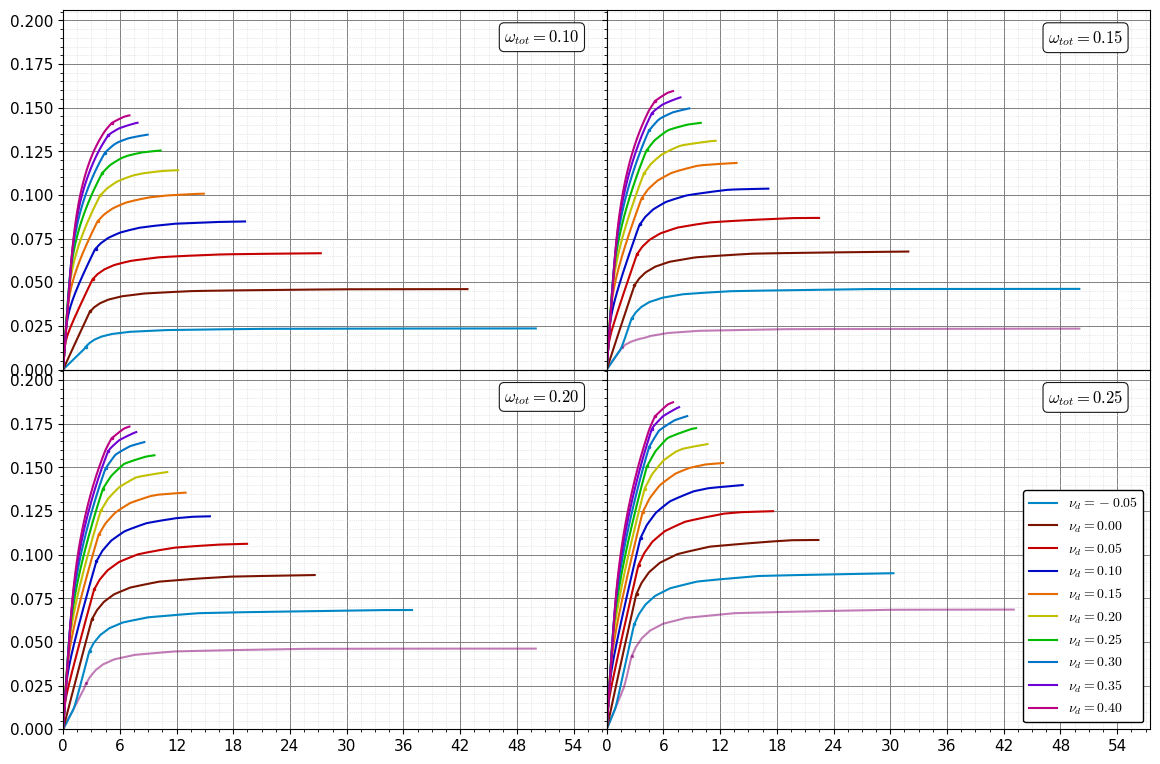
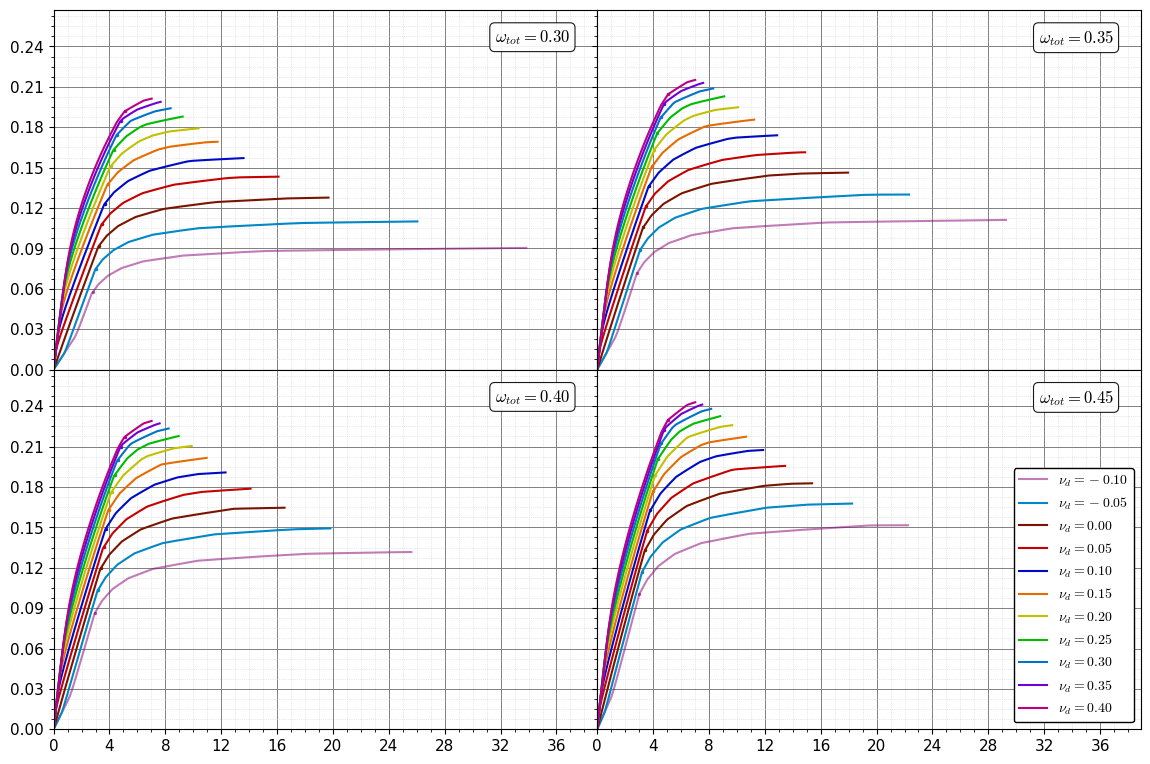
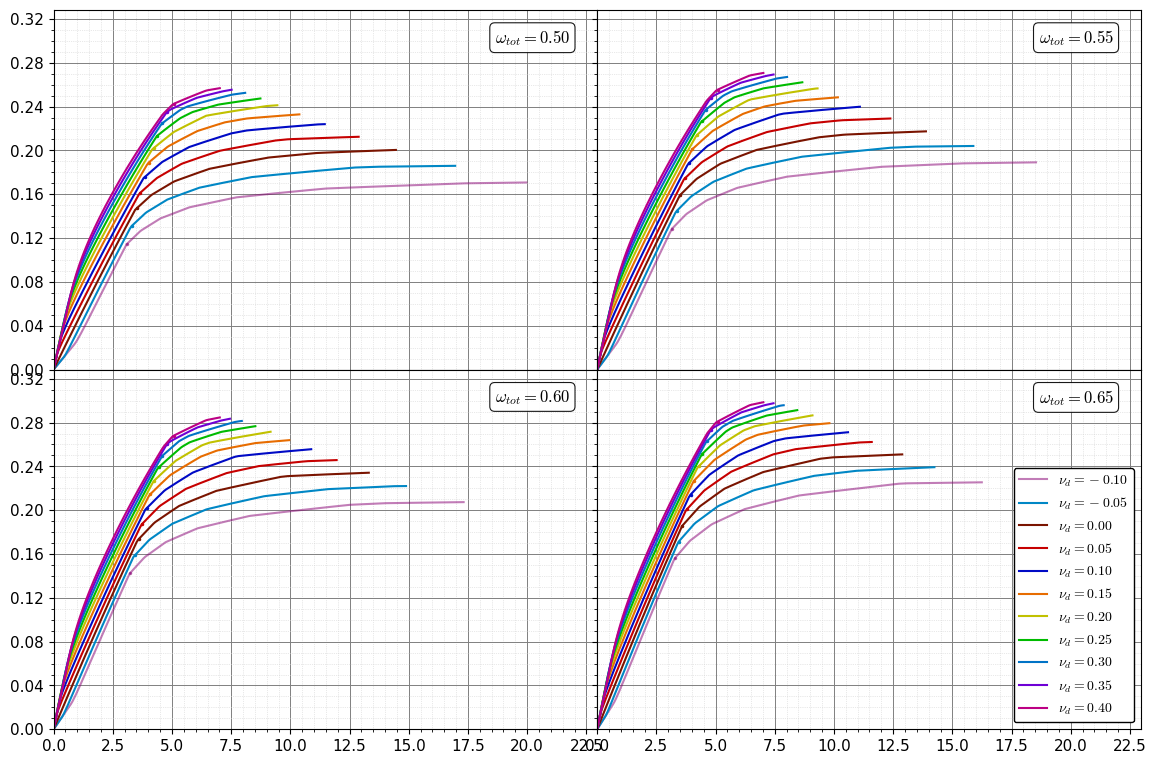
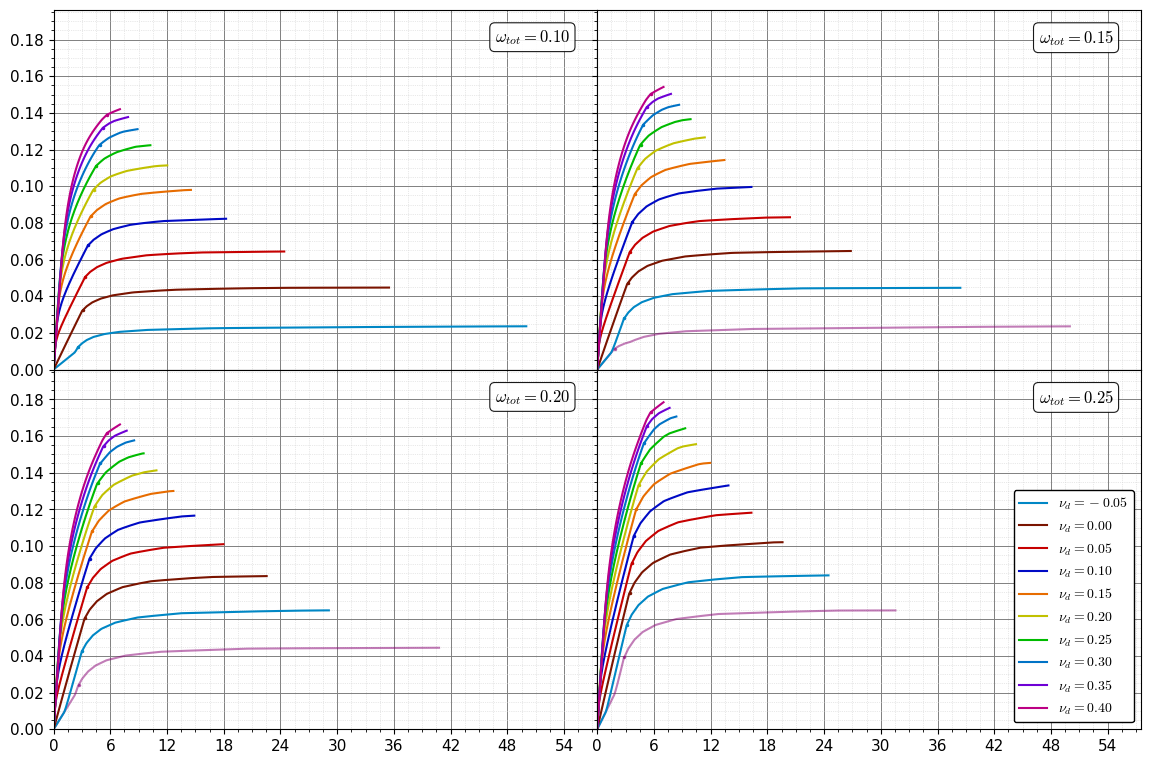
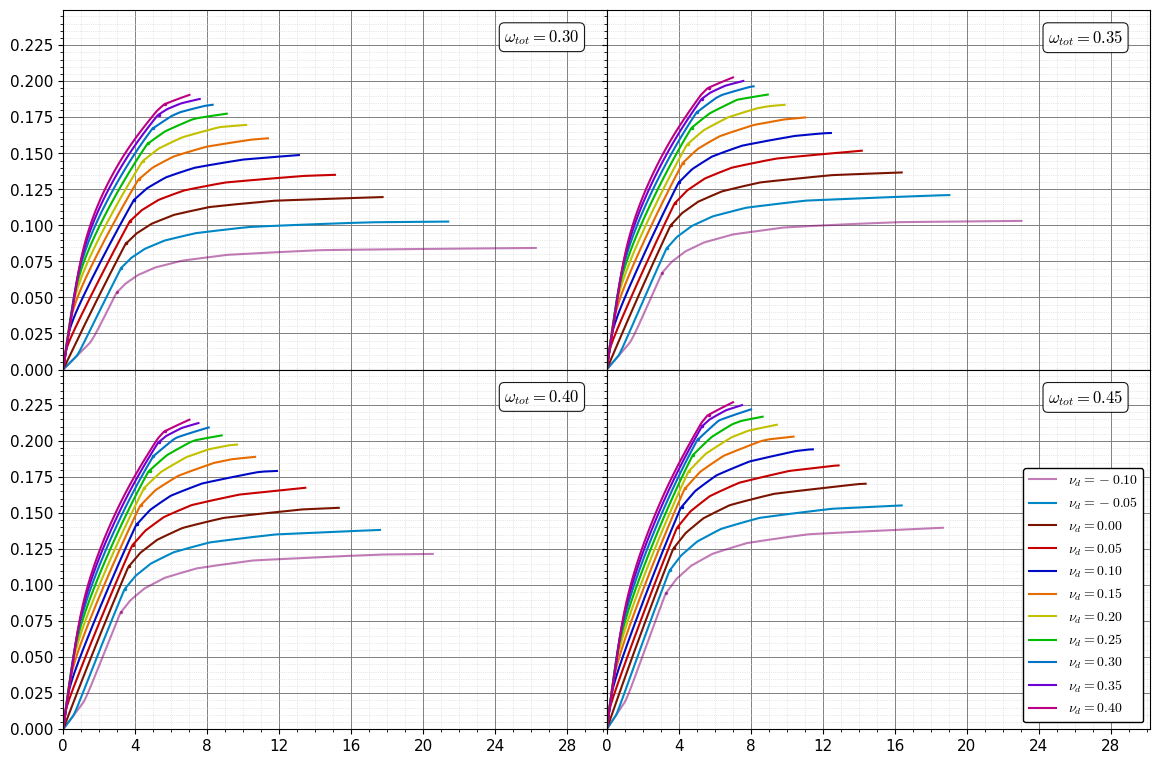
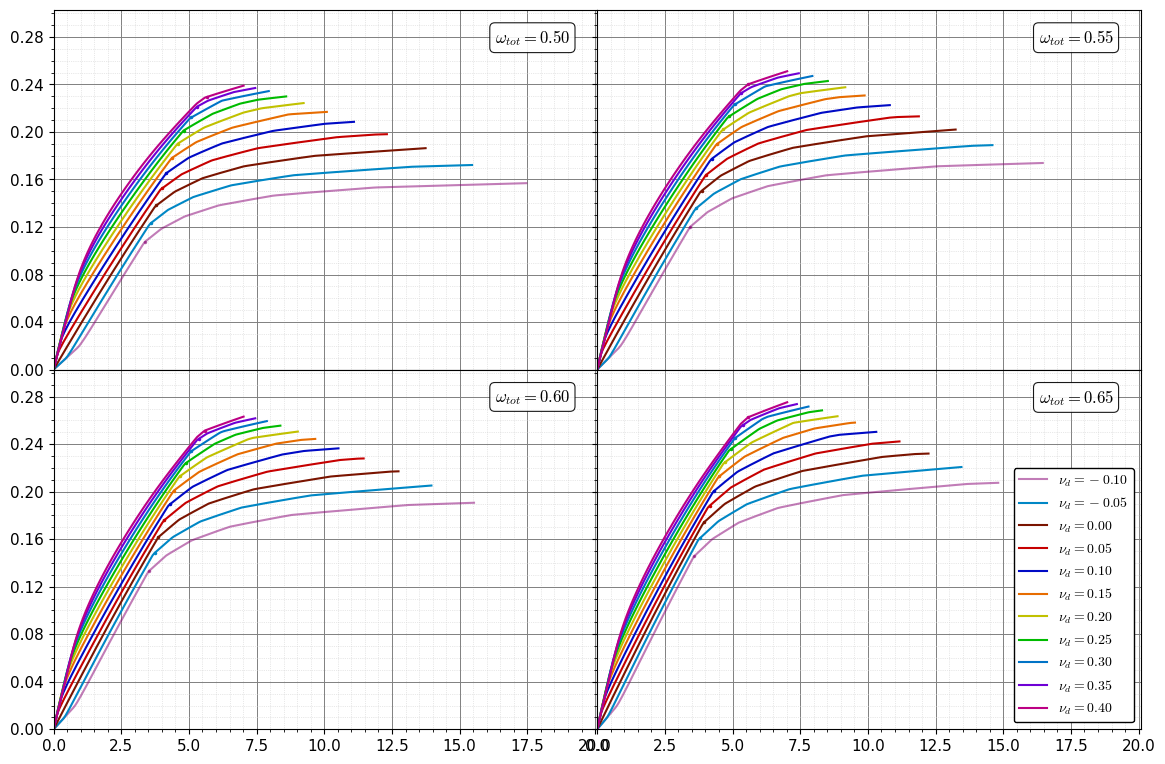
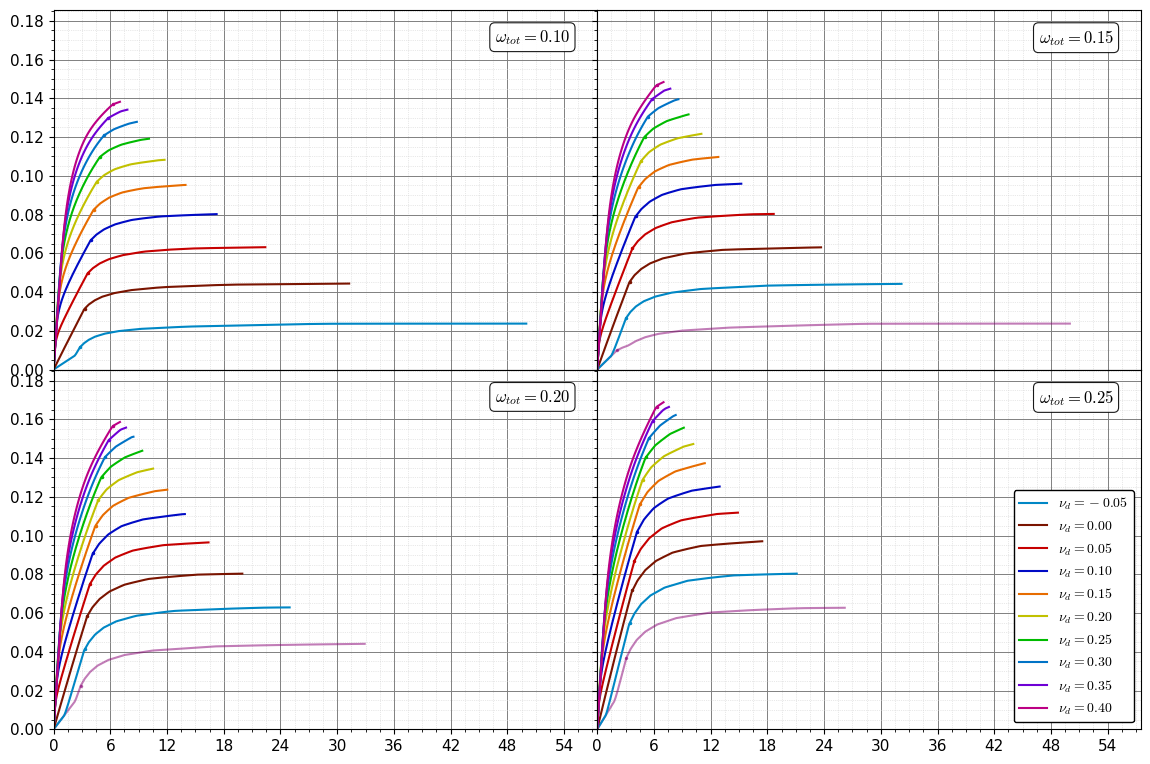
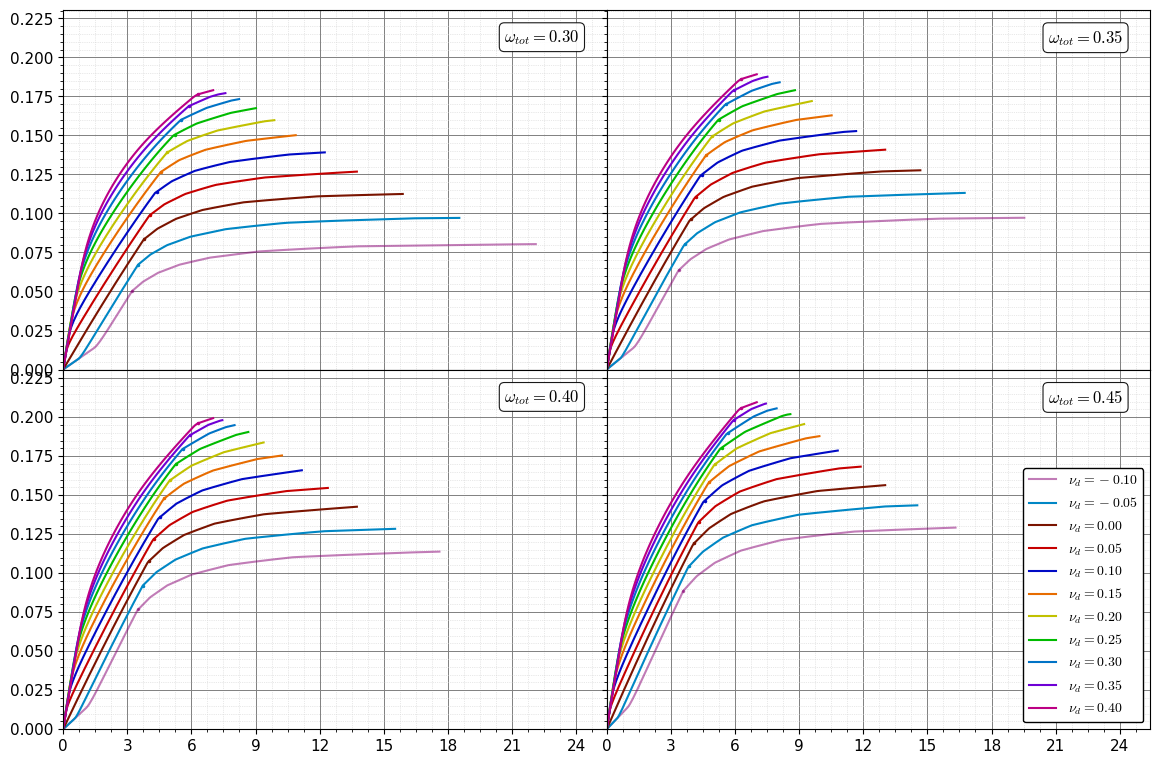

These charts were generated, in order, by the following Python code: (Note: this script raises an exception after producing the figures.)
# ==============================================================================
# Copyright (c) 2026 I. Mavropodis, Ch. Zeris. All rights reserved.
# 
# This source code is part of the Diploma Thesis developed at the 
# National Technical University of Athens (NTUA).
# It is provided for review and academic purposes only. 
# Unauthorized copying, modification, or commercial use is strictly prohibited.
# ==============================================================================
import numpy
ecu2 = 3.5         #1/1000
Es = 200000        #MPa
fyk = 500          #Mpa
eyk = fyk/Es*1000  #1/1000
gammas = 1.15
eyd = eyk/gammas   #1/1000
eud = 200          #1/1000
def az(ec1,ec2):
    if ec1<=0 and ec2<=0:
        a = 0
        z = 0
    elif ec1<=0 and ec2>0:
        if ec2<=2:
            a = 1/12*ec2*(6-ec2)
            z = (8-ec2)/(4*(6-ec2))
        else:
            a = (3*ec2-2)/(3*ec2)
            z = (ec2*(3*ec2-4)+2)/(2*ec2*(3*ec2-2))
    elif ec1>0 and ec2>0 and ec1!=ec2:
        if ec1<=2 and ec2<=2:
            a = (ec2**2*(6-ec2)-ec1**2*(6-ec1))/(12*(ec2-ec1))
            z = (8*ec2**3-ec2**4-24*ec1**2*ec2+4*ec1**3*ec2-3*ec1**4+16*ec1**3)/(4*(6*ec2**2-ec2**3-6*ec1**2+ec1**3)*(ec2-ec1))
        elif ec1<=2 and ec2>2:
            a = (12*ec2-8-ec1**2*(6-ec1))/(12*(ec2-ec1))
            z = (4*ec1**3*ec2-24*ec1**2*ec2-3*ec1**4+16*ec1**3+24*ec2**2-32*ec2+16)/(4*(ec1**3-6*ec1**2+12*ec2-8)*(ec2-ec1))
        else:
            a = 1
            z = 0.5
    else:
        a = 1
        z = 0.5
    return a, z
def vminternal(Phi,xi,omegatot,d1_h):
    ec1 = Phi*(xi-1)
    ec2 = Phi*xi
    a, z = az(ec1, ec2)
    if ec1>0:
        xic = 1
    else:
        xic = xi
    n = 9
    top_bottom = 5/24
    middle = 2/24
    ns_sum = 0
    ms_sum = 0
    for i in range(1,n+1):
        if i==1 or i==n:
            omegai = top_bottom*omegatot
        else:
            omegai = middle*omegatot
        di = d1_h+(i-1)/(n-1)*(1-2*d1_h)
        esi = Phi*(xi-di)
        si_fyd = max(-1,min(1,esi/eyd))
        ns_sum += si_fyd*omegai
        ms_sum += si_fyd*omegai*(0.5-di)
    vinternal = a*xic+ns_sum
    minternal = a*xic*(0.5-z*xic)+ms_sum
    return vinternal, minternal
def ximinternalmid(Phi,vexternal,omegatot,d1_h):
    ximin = -2
    ximax = 10
    error = 1e-5
    iterations = 100
    vinternalmin, minternalmin = vminternal(Phi, ximin, omegatot, d1_h)
    vinternalmax, minternalmax = vminternal(Phi, ximax, omegatot, d1_h)
    dvmin = vinternalmin-vexternal
    dvmax = vinternalmax-vexternal
    if dvmin*dvmax>0: 
        return None, None
    for _ in range(iterations):
        ximid = (ximin+ximax)/2
        vinternalmid, minternalmid = vminternal(Phi, ximid, omegatot, d1_h)
        dvmid = vinternalmid-vexternal
        if abs(dvmid)<error:
            return ximid, minternalmid
        if dvmid*dvmin<0:
            ximax = ximid
            dvmax = dvmid
        else:
            ximin = ximid
            dvmin = dvmid
    return ximid, minternalmid
import numpy
from matplotlib import pyplot
import matplotlib.ticker as ticker
d1_h_list = [0.05, 0.10, 0.15, 0.20]
omegatot_pages = [
    [0.10, 0.15, 0.20, 0.25],
    [0.30, 0.35, 0.40, 0.45],
    [0.50, 0.55, 0.60, 0.65]
]
vexternal_list = [-0.10,-0.05,0,0.05,0.10,0.15,0.20,0.25,0.30,0.35,0.40]
Phi_list = numpy.linspace(0.01, 50, 700)
distinct_colors = [
"#87007383",
"#0087C5",
"#7a1400",
"#c60000",
"#000AC5",
"#e76c00",
"#c1c100",
"#00bb00",
"#0073c6",
"#6e00d5",
"#bc0084",
"#00b3c7",
"#e8c500"
]
pyplot.rcParams['font.family'] = 'Times New Roman'
pyplot.rcParams['font.size'] = 11
pyplot.rcParams['mathtext.fontset'] = 'cm'
box_props = dict(boxstyle="round,pad=0.3", fc="white", ec="black", lw=0.8, alpha=0.9)
for d1_h in d1_h_list:
    for page_idx, omegatot_list in enumerate(omegatot_pages):
        fig = pyplot.figure(figsize=(11.69, 8.27))
        gs = fig.add_gridspec(2, 2, wspace=0.0, hspace=0.0)
        axes = []
        for i in range(2):
            for j in range(2):
                if not axes:
                    ax = fig.add_subplot(gs[i, j])
                else:
                    ax = fig.add_subplot(gs[i, j], sharex=axes[0], sharey=axes[0])
                axes.append(ax)
        page_max_phi = 0.0
        page_max_md = 0.0
        lines_for_legend = []
        labels_for_legend = []
        for idx, (ax, omegatot) in enumerate(zip(axes, omegatot_list)):
            for c_idx, vexternal in enumerate(vexternal_list):
                Phi_data = []
                md_data = []
                yield_point = None
                for Phi in Phi_list:
                    xi, md = ximinternalmid(Phi, vexternal, omegatot, d1_h)
                    if xi is not None:
                        ec1 = Phi * (xi - 1)
                        ec2 = Phi * xi
                        es1 = Phi * (xi + d1_h - 1)
                        es2 = Phi * (xi - d1_h)
                        if ec2 > ecu2 or (abs(es1) > eud and es1 < 0) or (abs(es2) > eud and es2 < 0):
                            break
                        Phi_data.append(Phi)
                        md_data.append(md)
                        if yield_point is None and es1 <= -eyd:
                            yield_point = (Phi, md)
                if Phi_data:
                    Phi_data.insert(0, 0)
                    md_data.insert(0, 0)
                    color_to_use = distinct_colors[c_idx % len(distinct_colors)]
                    line, = ax.plot(Phi_data, md_data, color=color_to_use, linewidth=1.5)
                    last_phi = Phi_data[-1]
                    last_md = md_data[-1]
                    page_max_phi = max(page_max_phi, last_phi)
                    page_max_md = max(page_max_md, max(md_data))
                    if idx == 0:
                        lines_for_legend.append(line)
                        labels_for_legend.append(f'$\\nu_d = {vexternal:.2f}$')
                    if yield_point:
                        ax.plot(yield_point[0], yield_point[1], marker='o', markersize=1.5, 
                                color=color_to_use, markeredgewidth=1)
            ax.grid(True, which='major', linestyle='-', linewidth=0.7, color='gray')
            ax.grid(True, which='minor', linestyle=':', linewidth=0.5, color='lightgray')
            ax.minorticks_on()
            ax.text(0.95, 0.95, f'$\\omega_{{tot}} = {omegatot:.2f}$', transform=ax.transAxes, 
                    fontsize=12, fontweight='bold', ha='right', va='top', bbox=box_props)
            if idx < 2:
                ax.tick_params(labelbottom=False)
            if idx % 2 != 0:
                ax.tick_params(labelleft=False)
            if idx == 3:
                ax.legend(lines_for_legend, labels_for_legend, loc='lower right', 
                          fontsize=10, framealpha=1.0, edgecolor='black')
        if page_max_phi > 0 and page_max_md > 0:
            axes[0].set_xlim(left=0, right=page_max_phi * 1.05)
            axes[0].set_ylim(bottom=0, top=page_max_md * 1.10)
        for ax in axes:
            ax.xaxis.set_major_locator(ticker.MaxNLocator(prune='upper'))
            ax.yaxis.set_major_locator(ticker.MaxNLocator(prune='upper'))
        if page_max_phi > 0 and page_max_md > 0:
            axes[0].set_xlim(left=0, right=page_max_phi * 1.15)
            axes[0].set_ylim(bottom=0, top=page_max_md * 1.10)
        pyplot.subplots_adjust(left=0.05, right=0.98, top=0.95, bottom=0.08)
        pyplot.savefig(f'plot_d1h_{d1_h}_page_{page_idx + 1}.svg', format='svg', bbox_inches='tight')
        pyplot.close(fig)
